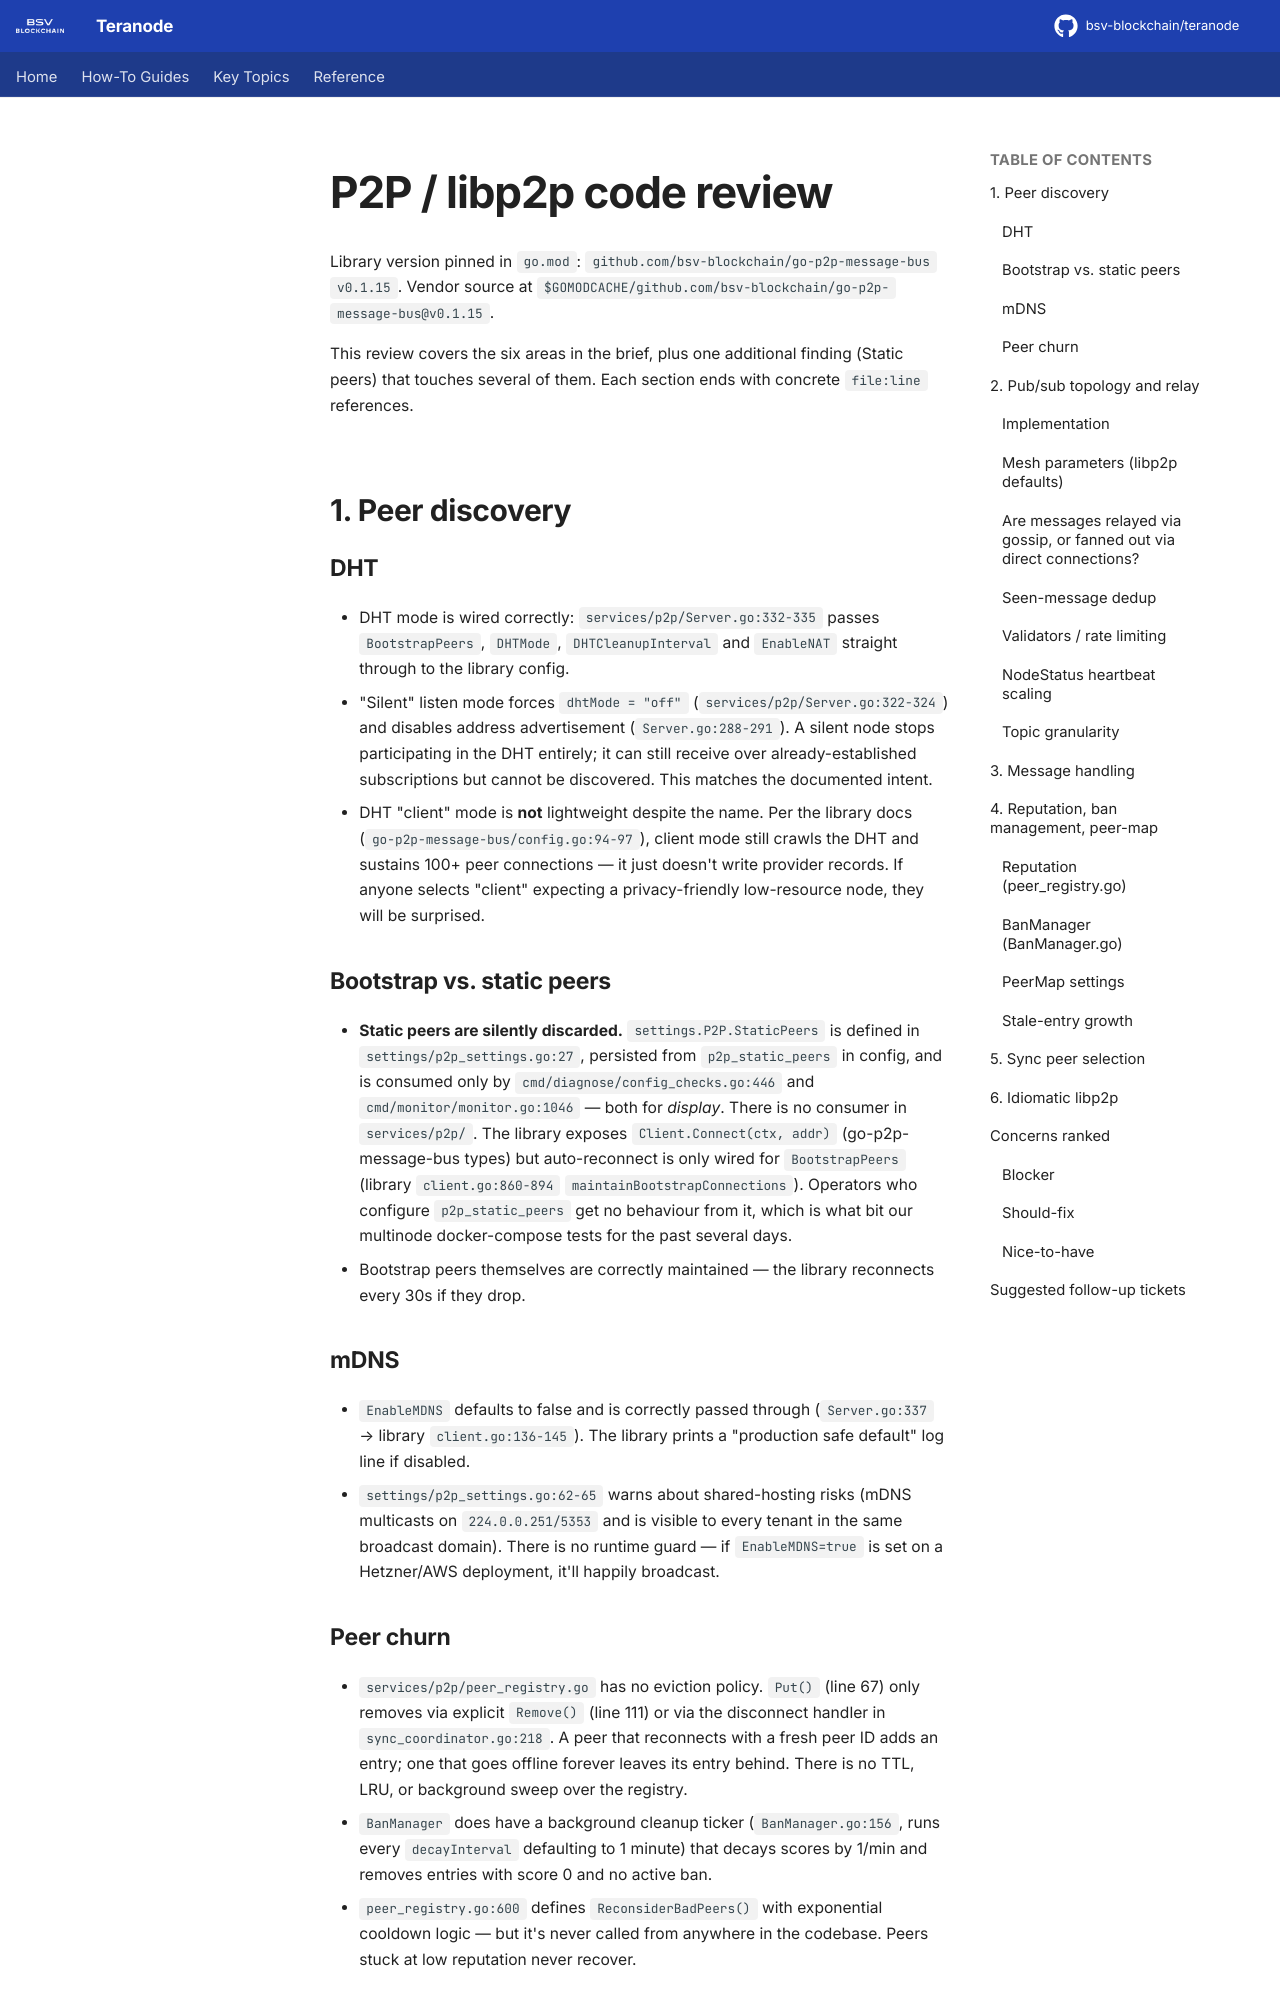

repository: bsv-blockchain/teranode · page: p2p-libp2p-review/index.html · generator: mkdocs

# P2P / libp2p code review

Library version pinned in `go.mod`: `github.com/bsv-blockchain/go-p2p-message-bus v0.1.15`. Vendor source at `$GOMODCACHE/github.com/bsv-blockchain/go-p2p-message-bus@v0.1.15`.

This review covers the six areas in the brief, plus one additional finding (Static peers) that touches several of them. Each section ends with concrete `file:line` references.

## 1. Peer discovery

### DHT

- DHT mode is wired correctly: `services/p2p/Server.go:332-335` passes `BootstrapPeers`, `DHTMode`, `DHTCleanupInterval` and `EnableNAT` straight through to the library config.
- "Silent" listen mode forces `dhtMode = "off"` (`services/p2p/Server.go:322-324`) and disables address advertisement (`Server.go:288-291`). A silent node stops participating in the DHT entirely; it can still receive over already-established subscriptions but cannot be discovered. This matches the documented intent.
- DHT "client" mode is **not** lightweight despite the name. Per the library docs (`go-p2p-message-bus/config.go:94-97`), client mode still crawls the DHT and sustains 100+ peer connections — it just doesn't write provider records. If anyone selects "client" expecting a privacy-friendly low-resource node, they will be surprised.

### Bootstrap vs. static peers

- **Static peers are silently discarded.** `settings.P2P.StaticPeers` is defined in `settings/p2p_settings.go:27`, persisted from `p2p_static_peers` in config, and is consumed only by `cmd/diagnose/config_checks.go:446` and `cmd/monitor/monitor.go:1046` — both for *display*. There is no consumer in `services/p2p/`. The library exposes `Client.Connect(ctx, addr)` (go-p2p-message-bus types) but auto-reconnect is only wired for `BootstrapPeers` (library `client.go:860-894` `maintainBootstrapConnections`). Operators who configure `p2p_static_peers` get no behaviour from it, which is what bit our multinode docker-compose tests for the past several days.
- Bootstrap peers themselves are correctly maintained — the library reconnects every 30s if they drop.

### mDNS

- `EnableMDNS` defaults to false and is correctly passed through (`Server.go:337` → library `client.go:136-145`). The library prints a "production safe default" log line if disabled.
- `settings/p2p_settings.go:62-65` warns about shared-hosting risks (mDNS multicasts on `224.0.0.251/5353` and is visible to every tenant in the same broadcast domain). There is no runtime guard — if `EnableMDNS=true` is set on a Hetzner/AWS deployment, it'll happily broadcast.

### Peer churn

- `services/p2p/peer_registry.go` has no eviction policy. `Put()` (line 67) only removes via explicit `Remove()` (line 111) or via the disconnect handler in `sync_coordinator.go:218`. A peer that reconnects with a fresh peer ID adds an entry; one that goes offline forever leaves its entry behind. There is no TTL, LRU, or background sweep over the registry.
- `BanManager` does have a background cleanup ticker (`BanManager.go:156`, runs every `decayInterval` defaulting to 1 minute) that decays scores by 1/min and removes entries with score 0 and no active ban.
- `peer_registry.go:600` defines `ReconsiderBadPeers()` with exponential cooldown logic — but it's never called from anywhere in the codebase. Peers stuck at low reputation never recover.

## 2. Pub/sub topology and relay
